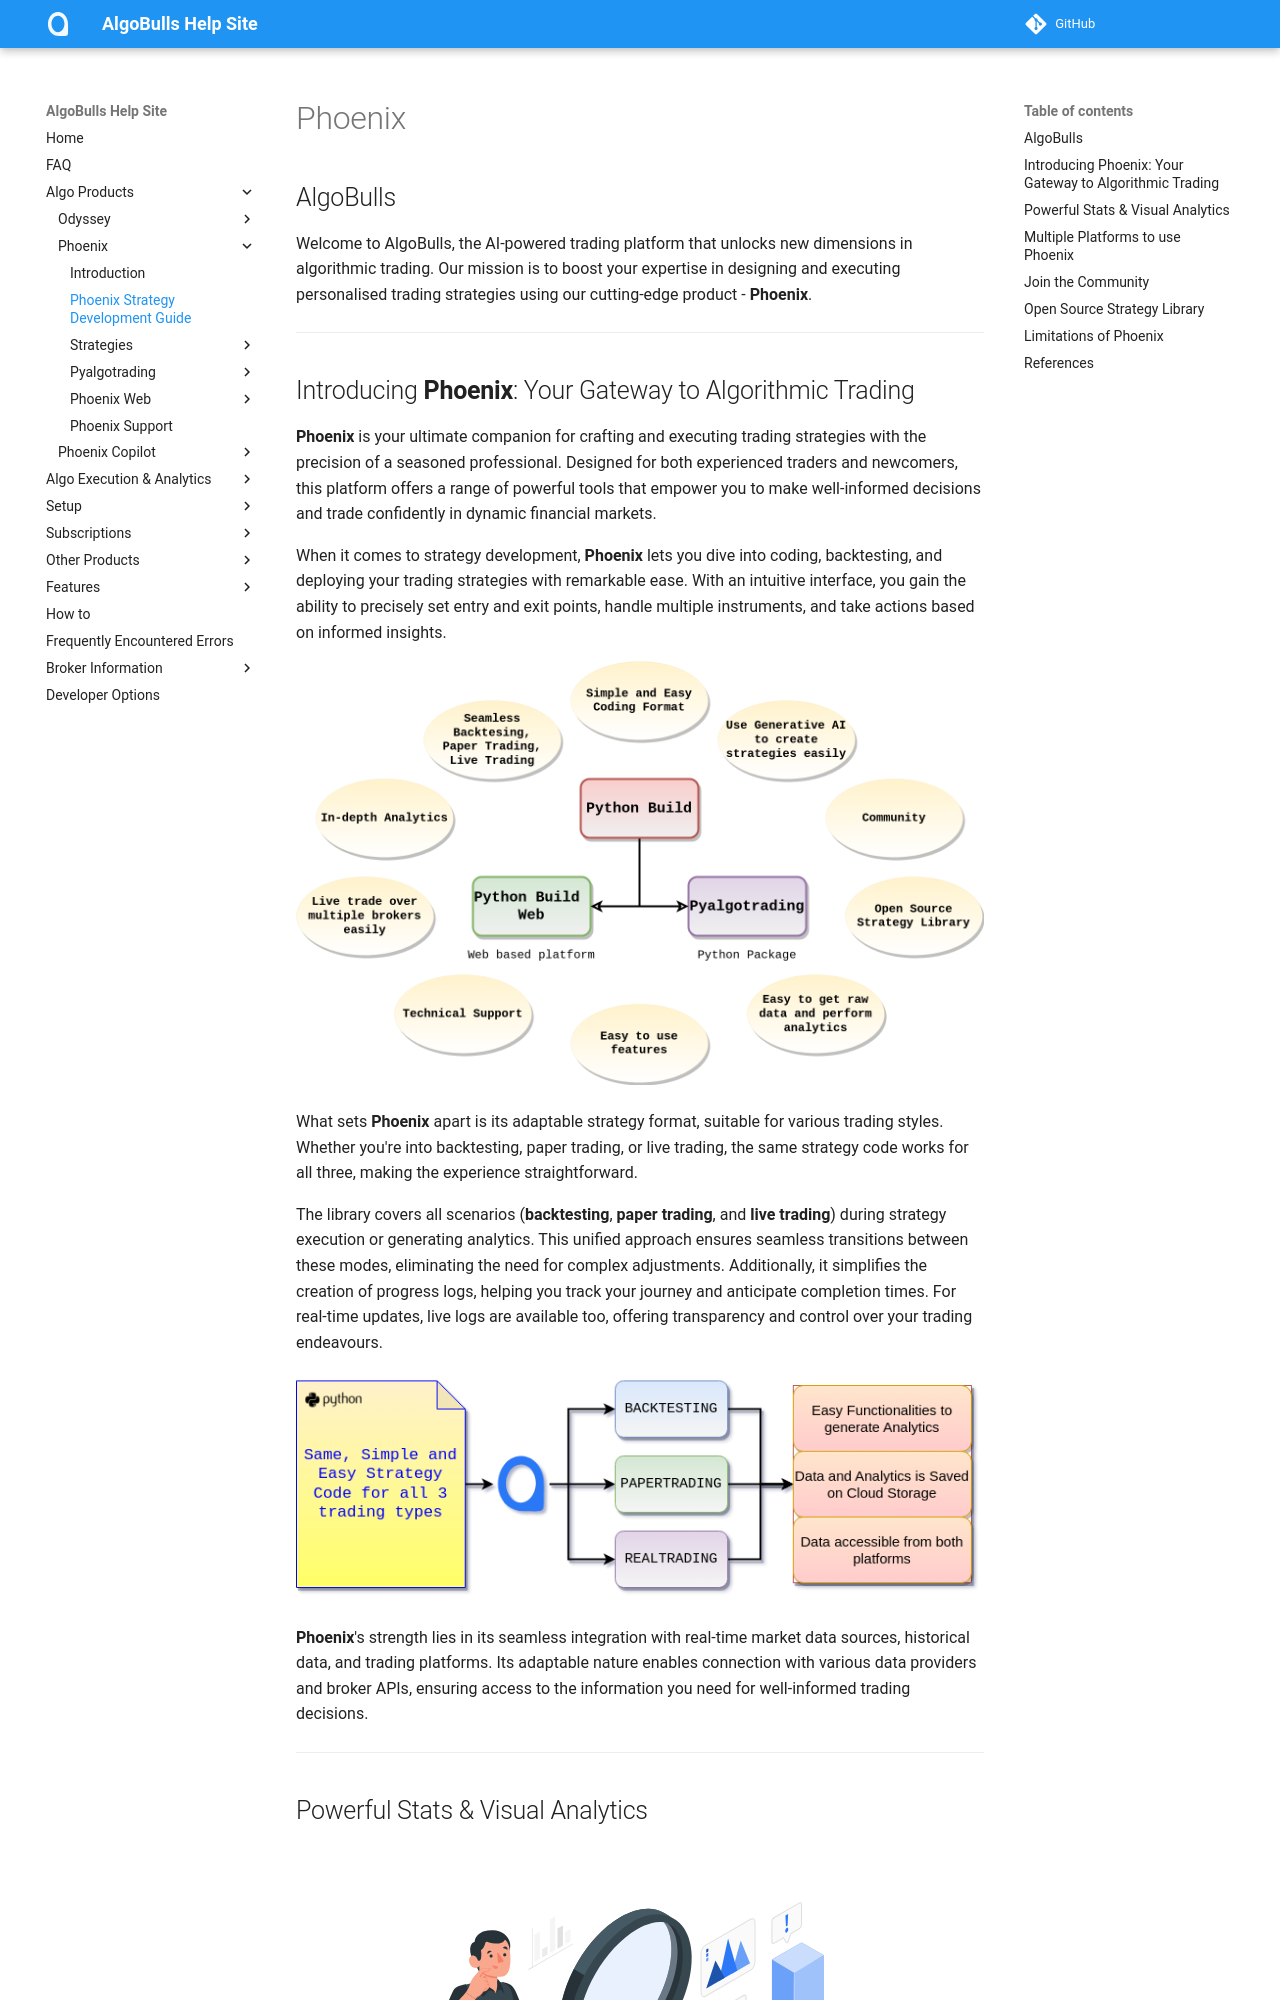

repository: algobulls/algobulls_help_site · page: member/index.html · generator: mkdocs


# Phoenix

## AlgoBulls

Welcome to AlgoBulls, the AI-powered trading platform that unlocks new dimensions in algorithmic trading. Our mission is to boost your expertise in designing and executing personalised trading strategies using our cutting-edge product - **Phoenix**. 

---

## Introducing **Phoenix**: Your Gateway to Algorithmic Trading

**Phoenix** is your ultimate companion for crafting and executing trading strategies with the precision of a seasoned professional. Designed for both experienced traders and newcomers, this platform offers a range of powerful tools that empower you to make well-informed decisions and trade confidently in dynamic financial markets.

When it comes to strategy development, **Phoenix** lets you dive into coding, backtesting, and deploying your trading strategies with remarkable ease. With an intuitive interface, you gain the ability to precisely set entry and exit points, handle multiple instruments, and take actions based on informed insights.

![algo trading basic image](imgs/python_build_basic_a.png)

What sets **Phoenix** apart is its adaptable strategy format, suitable for various trading styles. Whether you're into backtesting, paper trading, or live trading, the same strategy code works for all three, making the experience straightforward.

The library covers all scenarios (**backtesting**, **paper trading**, and **live trading**) during strategy execution or generating analytics. This unified approach ensures seamless transitions between these modes, eliminating the need for complex adjustments. Additionally, it simplifies the creation of progress logs, helping you track your journey and anticipate completion times. For real-time updates, live logs are available too, offering transparency and control over your trading endeavours.

![algo trading basic image](imgs/algotrading_basic_4.png)

**Phoenix**'s strength lies in its seamless integration with real-time market data sources, historical data, and trading platforms. Its adaptable nature enables connection with various data providers and broker APIs, ensuring access to the information you need for well-informed trading decisions.

---

## Powerful Stats & Visual Analytics
<p align="center">
  <img src="imgs/analytics_mascot.svg" alt="algo trading basic image"/>
</p>

In the pursuit of successful trading, **Phoenix** equips you with advanced visual tools for strategy analytics. These tools provide a deeper understanding of your strategies' performance, helping you manage risks and fine-tune your plans for optimal success. Visualisations facilitate data-driven decision-making, giving you clearer insights into the intricacies of your trading activities.

---
